Run: headless pygame with SDL's dummy video driver; simulated clock (each Clock.tick advances the game by its frame time, no real sleeping); random seed 0; keys injected as events and as key.get_pressed() state; no mouse input.
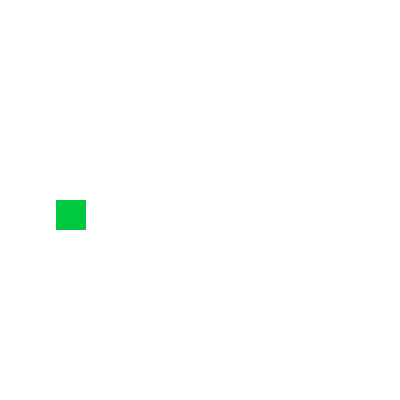
Frame 1 of 4 · flips 1–60 · no input
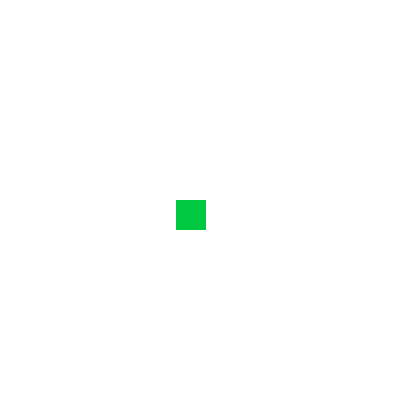
Frame 2 of 4 · flips 61–180 · tapped SPACE, RETURN · held RIGHT (→), D
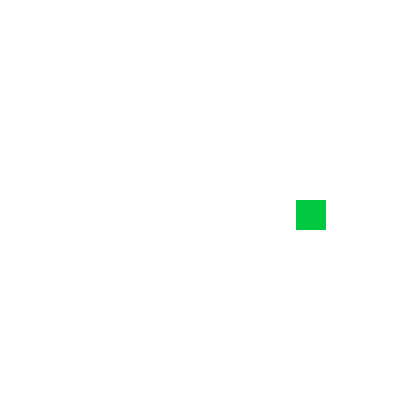
Frame 3 of 4 · flips 181–300 · held DOWN (↓), S
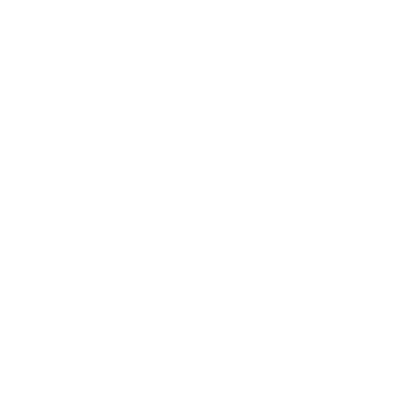
Frame 4 of 4 · flips 301–420 · held LEFT (←), A, UP (↑), W

The pygame program that drew these frames:

import pygame as pg
from pygame.locals import *
import sys

FPS = 60
WHITE = (255, 255, 255)
GREEN = (0, 200, 64)
WIN_WEIGHT = 400
WIN_HEIGHT = 400



def main():
    global root, x, y, a, b
    a = 30
    b = 30
    x = 0 
    y = WIN_HEIGHT // 2
    pg.init()
    root = pg.display.set_mode((WIN_WEIGHT, WIN_HEIGHT))
    pg.display.set_caption('Cryptowrath')
    pg.display.update()
    while 1:
            
        for i in pg.event.get():
            if i.type == QUIT:
                pg.quit()
                sys.exit()
        pg.display.update()
        root.fill(WHITE)
        pg.draw.rect(root, GREEN, (x, y, a, b))
        pg.display.update()
    
        x += 2
        
        pg.time.delay(50)
main()
draw()
